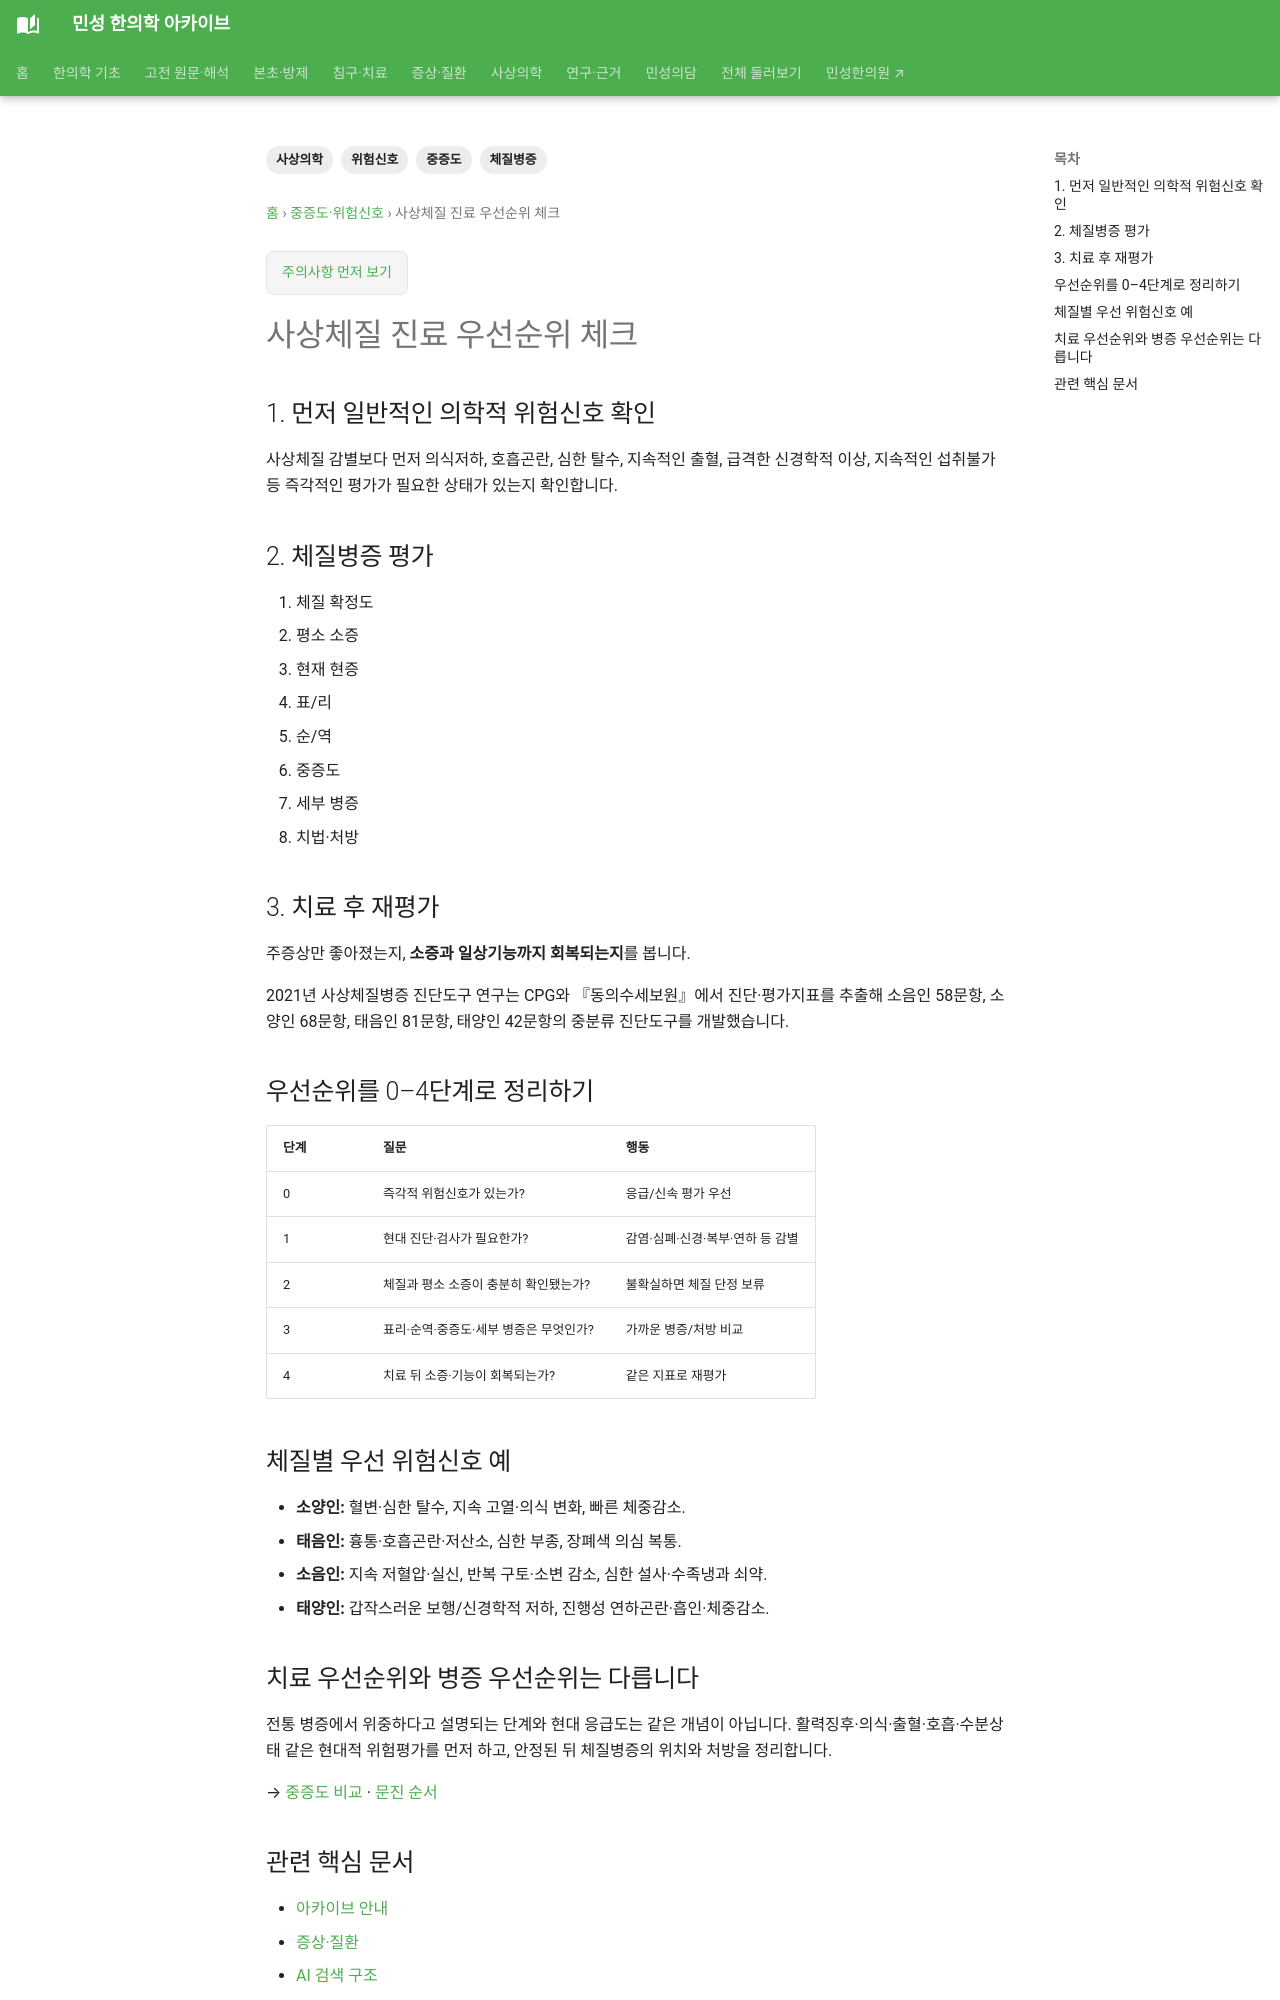

repository: joowon1111/minseong-korean-medicine-wiki · page: sasang-severity/clinical-priority/index.html · generator: mkdocs

---
title: 사상체질 진료 우선순위 체크
tags: [사상의학, 중증도, 위험신호, 체질병증]
status: 검토완료
last_reviewed: 2026-10-02
description: 사상체질 진료 우선순위 체크 — 민성 한의학 아카이브의 관련 전문 지식과 연결되는 문서입니다.
---
# 사상체질 진료 우선순위 체크
## 1. 먼저 일반적인 의학적 위험신호 확인
사상체질 감별보다 먼저 의식저하, 호흡곤란, 심한 탈수, 지속적인 출혈, 급격한 신경학적 이상, 지속적인 섭취불가 등 즉각적인 평가가 필요한 상태가 있는지 확인합니다.

## 2. 체질병증 평가
1. 체질 확정도
2. 평소 소증
3. 현재 현증
4. 표/리
5. 순/역
6. 중증도
7. 세부 병증
8. 치법·처방

## 3. 치료 후 재평가
주증상만 좋아졌는지, **소증과 일상기능까지 회복되는지**를 봅니다.

2021년 사상체질병증 진단도구 연구는 CPG와 『동의수세보원』에서 진단·평가지표를 추출해 소음인 58문항, 소양인 68문항, 태음인 81문항, 태양인 42문항의 중분류 진단도구를 개발했습니다.


## 우선순위를 0–4단계로 정리하기

| 단계 | 질문 | 행동 |
|---|---|---|
| 0 | 즉각적 위험신호가 있는가? | 응급/신속 평가 우선 |
| 1 | 현대 진단·검사가 필요한가? | 감염·심폐·신경·복부·연하 등 감별 |
| 2 | 체질과 평소 소증이 충분히 확인됐는가? | 불확실하면 체질 단정 보류 |
| 3 | 표리·순역·중증도·세부 병증은 무엇인가? | 가까운 병증/처방 비교 |
| 4 | 치료 뒤 소증·기능이 회복되는가? | 같은 지표로 재평가 |

## 체질별 우선 위험신호 예

- **소양인:** 혈변·심한 탈수, 지속 고열·의식 변화, 빠른 체중감소.
- **태음인:** 흉통·호흡곤란·저산소, 심한 부종, 장폐색 의심 복통.
- **소음인:** 지속 저혈압·실신, 반복 구토·소변 감소, 심한 설사·수족냉과 쇠약.
- **태양인:** 갑작스러운 보행/신경학적 저하, 진행성 연하곤란·흡인·체중감소.
